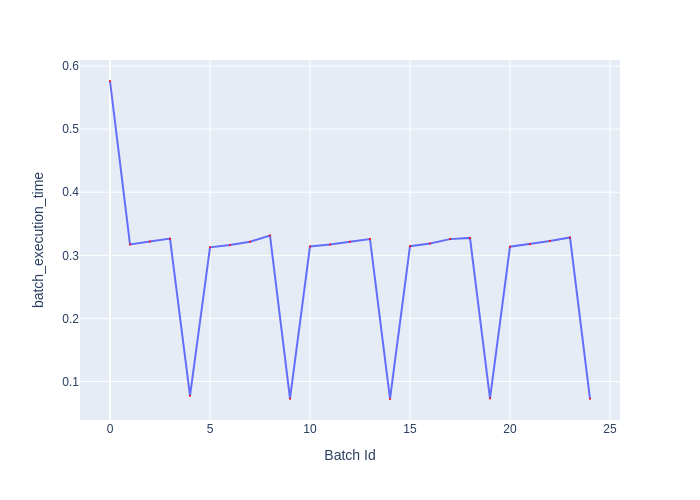

Data behind this chart, as committed beside it:
Batch Id, batch_execution_time
0, 0.5763
1, 0.3172
2, 0.322
3, 0.3265
4, 0.07728
5, 0.3127
6, 0.3164
7, 0.3215
8, 0.3313
9, 0.07282
10, 0.3141
11, 0.3172
12, 0.3217
13, 0.3257
14, 0.07228
15, 0.3144
16, 0.3189
17, 0.3257
18, 0.3276
19, 0.07303
20, 0.3137
21, 0.3177
22, 0.3228
23, 0.3284
24, 0.07257
